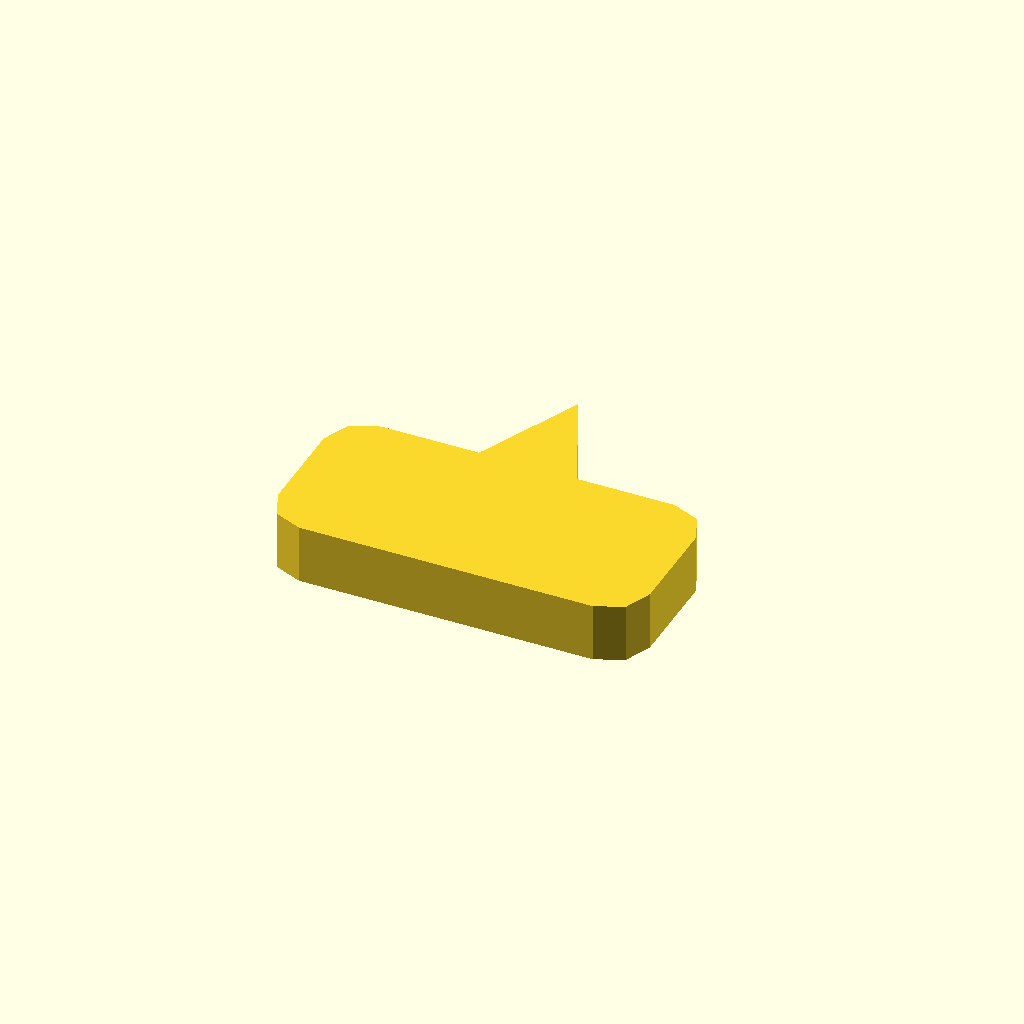
Cell 1: the model at its default parameters.
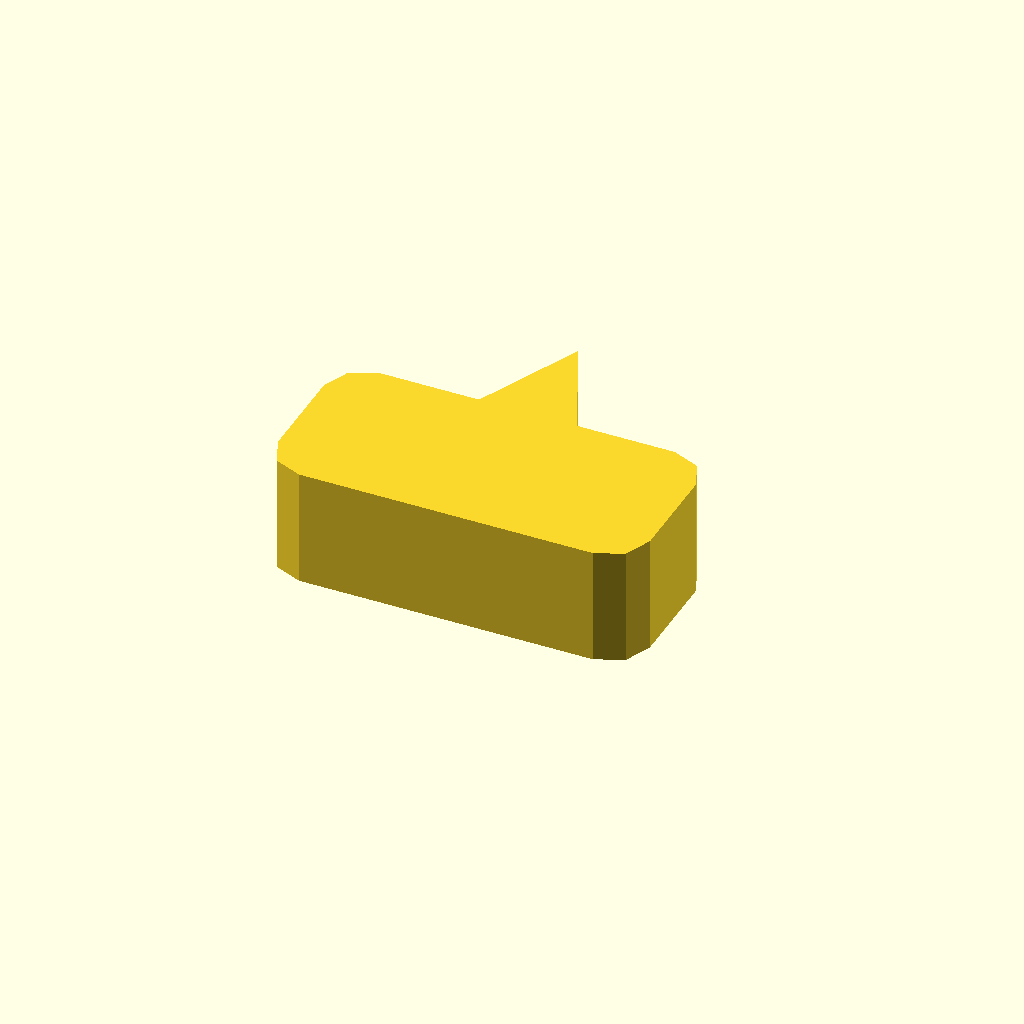
Cell 2 — profile_height set to 12, the other parameters unchanged.
One fixed orthographic camera (rotation 55°, 0°, 25°; colour scheme Cornfield) for every cell.
Source of the model, optional_data/data/sketch1/pawls/part_0016.scad:
$fn = 32;

// ----------------------------------------------------------------------
// Ratchet pawl: 38 x 18 mm body, beak 11 mm сверху
// ----------------------------------------------------------------------

// --- parameters (mm) ---
profile_height = 6;       // extrusion height
profile_points = 15;      // points of the closed outline

profile = [[0, 4], [1.172, 1.172], [4, 0], [34, 0], [36.828, 1.172], [38, 4], [38, 14], [36.828, 16.828], [34, 18], [24, 18], [19, 29], [14, 18], [4, 18], [1.172, 16.828], [0, 14]];  // single closed polygon, 15 points, counter clockwise

// --- the one profile operation ---
linear_extrude(height = profile_height) polygon(points = profile);
Customizer parameters (derived from the source; name, type, default, range or options):
profile_height: number, default 6
profile_points: number, default 15
